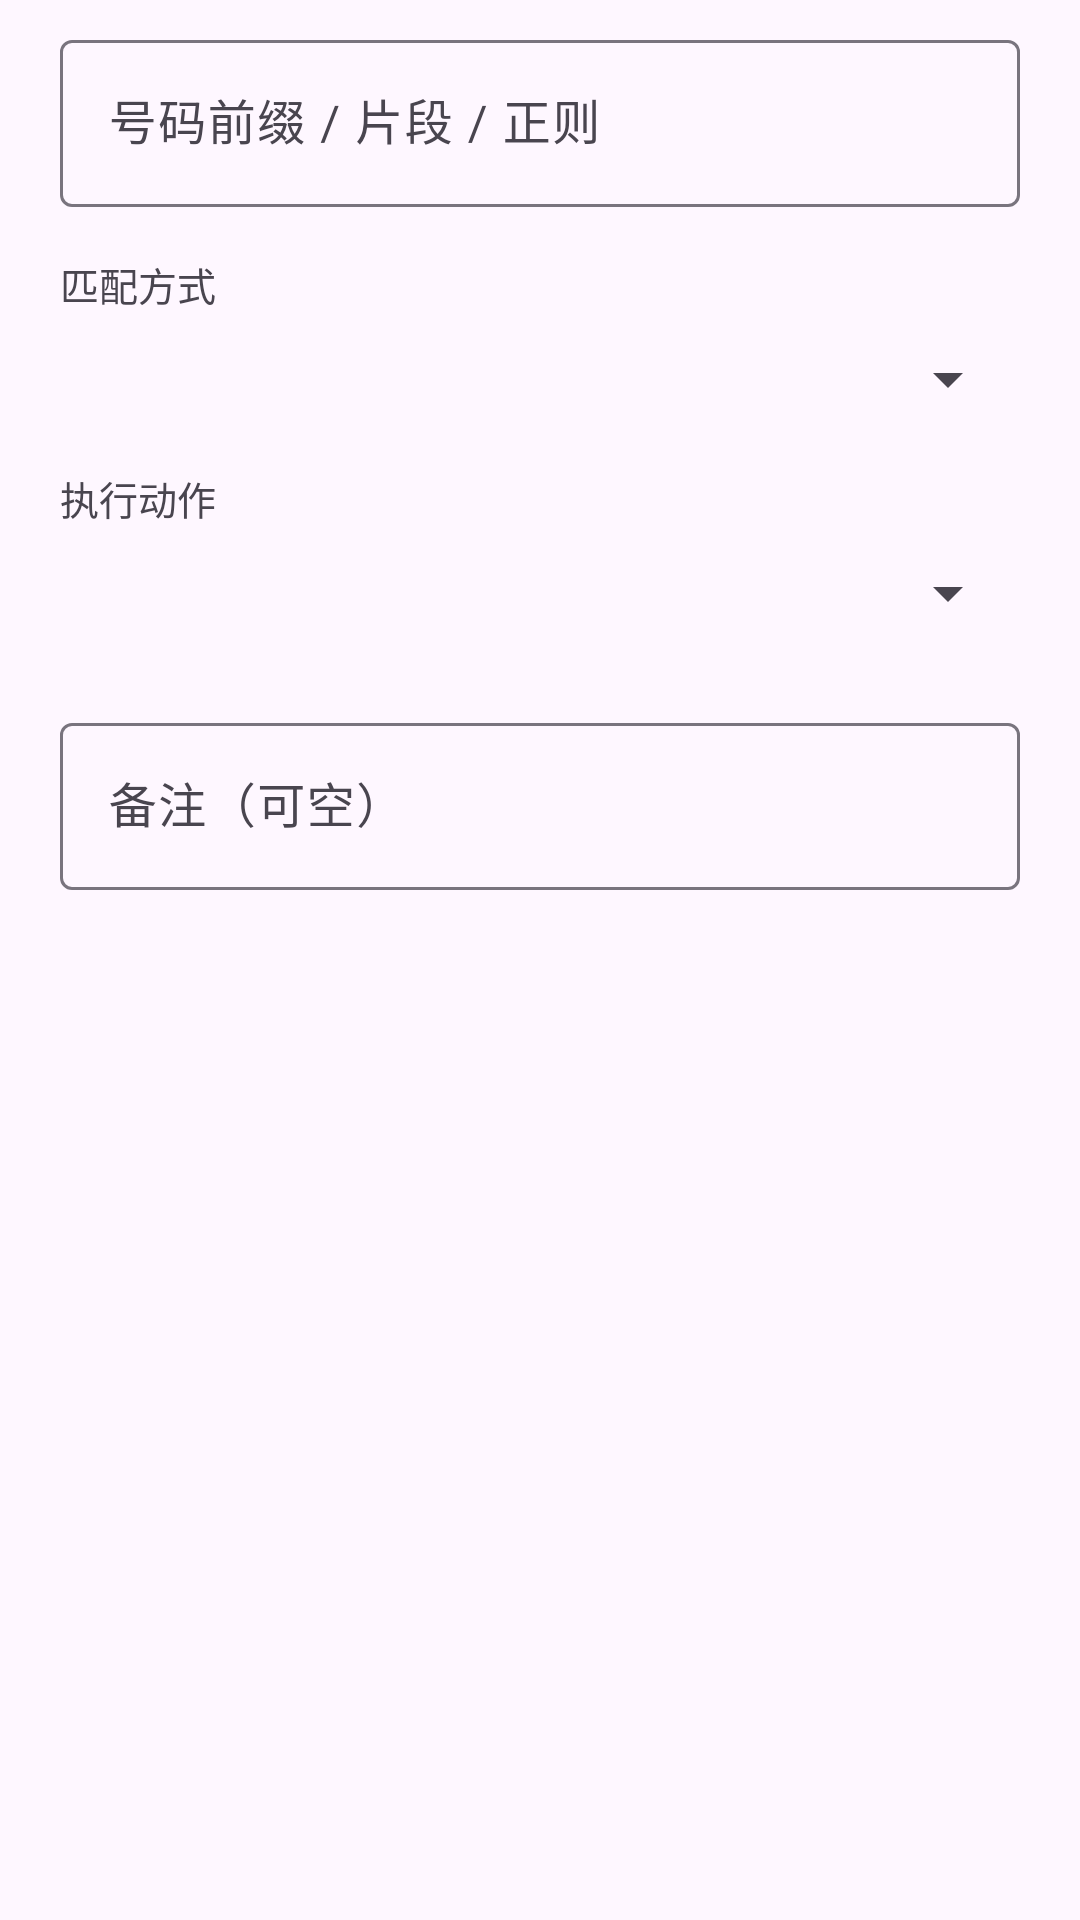

The Android layout XML behind this screen, and the referenced resources:
<!-- AndroidManifest.xml: application theme Theme.PrefixCallBlocker -->
<!-- res/layout/dialog_rule.xml -->
<?xml version="1.0" encoding="utf-8"?>
<LinearLayout xmlns:android="http://schemas.android.com/apk/res/android"
    android:layout_width="match_parent"
    android:layout_height="wrap_content"
    android:orientation="vertical"
    android:paddingStart="20dp"
    android:paddingTop="8dp"
    android:paddingEnd="20dp"
    android:paddingBottom="4dp">

    <com.google.android.material.textfield.TextInputLayout
        android:layout_width="match_parent"
        android:layout_height="wrap_content"
        android:hint="@string/rule_pattern_hint">

        <com.google.android.material.textfield.TextInputEditText
            android:id="@+id/etPattern"
            android:layout_width="match_parent"
            android:layout_height="wrap_content"
            android:inputType="text"
            android:maxLines="1" />
    </com.google.android.material.textfield.TextInputLayout>

    <TextView
        android:layout_width="match_parent"
        android:layout_height="wrap_content"
        android:layout_marginTop="16dp"
        android:text="@string/rule_match_type_label"
        android:textColor="?android:attr/textColorSecondary"
        android:textSize="13sp" />

    <Spinner
        android:id="@+id/spMatchType"
        android:layout_width="match_parent"
        android:layout_height="wrap_content"
        android:minHeight="44dp"
        android:spinnerMode="dropdown" />

    <TextView
        android:layout_width="match_parent"
        android:layout_height="wrap_content"
        android:layout_marginTop="8dp"
        android:text="@string/rule_action_label"
        android:textColor="?android:attr/textColorSecondary"
        android:textSize="13sp" />

    <Spinner
        android:id="@+id/spAction"
        android:layout_width="match_parent"
        android:layout_height="wrap_content"
        android:minHeight="44dp"
        android:spinnerMode="dropdown" />

    <com.google.android.material.textfield.TextInputLayout
        android:layout_width="match_parent"
        android:layout_height="wrap_content"
        android:layout_marginTop="16dp"
        android:hint="@string/rule_note_hint">

        <com.google.android.material.textfield.TextInputEditText
            android:id="@+id/etNote"
            android:layout_width="match_parent"
            android:layout_height="wrap_content"
            android:inputType="text"
            android:maxLines="1" />
    </com.google.android.material.textfield.TextInputLayout>
</LinearLayout>
<!-- resources referenced by this layout -->
<resources>
  <string name="rule_action_label">执行动作</string>
  <string name="rule_match_type_label">匹配方式</string>
  <string name="rule_note_hint">备注（可空）</string>
  <string name="rule_pattern_hint">号码前缀 / 片段 / 正则</string>
  <style name="Theme.PrefixCallBlocker" parent="Theme.Material3.Light.NoActionBar">
          <item name="colorPrimary">@color/brand_primary</item>
          <item name="colorOnPrimary">@color/brand_on_primary</item>
          <item name="android:statusBarColor">@color/brand_primary</item>
          <item name="android:windowLightStatusBar">false</item>
      </style>
  <color name="brand_primary">#1E63D6</color>
  <color name="brand_on_primary">#FFFFFF</color>
</resources>
